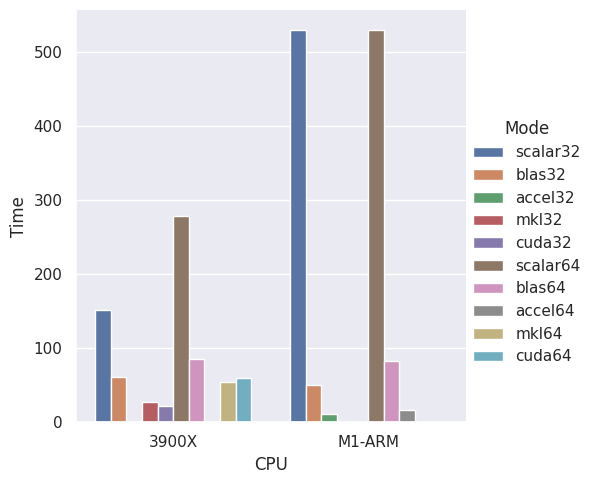

The matplotlib source for this figure:
#!/usr/bin/env python3
# -*- coding: utf-8 -*-

#plot mean time to calculate matrix multiplication
# main_mmul.cpp

import pandas as pd
import seaborn as sns
import matplotlib.pyplot as plt
#MacBook Air M1
#Ubuntu 3900X
df = pd.DataFrame({'CPU': ['3900X','3900X','3900X','3900X','3900X','3900X','3900X','3900X','3900X','3900X','M1-ARM','M1-ARM','M1-ARM','M1-ARM','M1-ARM','M1-ARM'],
					'Mode': ['scalar32','blas32','accel32','mkl32','cuda32','scalar64','blas64','accel64','mkl64','cuda64','scalar32','blas32','accel32','scalar64','blas64','accel64'],
					'Time': [152, 61, 0, 28, 22, 279, 86, 0, 55, 60, 530, 50, 11, 530, 83, 16]})

sns.set()
sns.catplot(x="CPU", y="Time", hue="Mode", kind="bar", data=df)
plt.savefig('simd_mmul.png', dpi=300)
